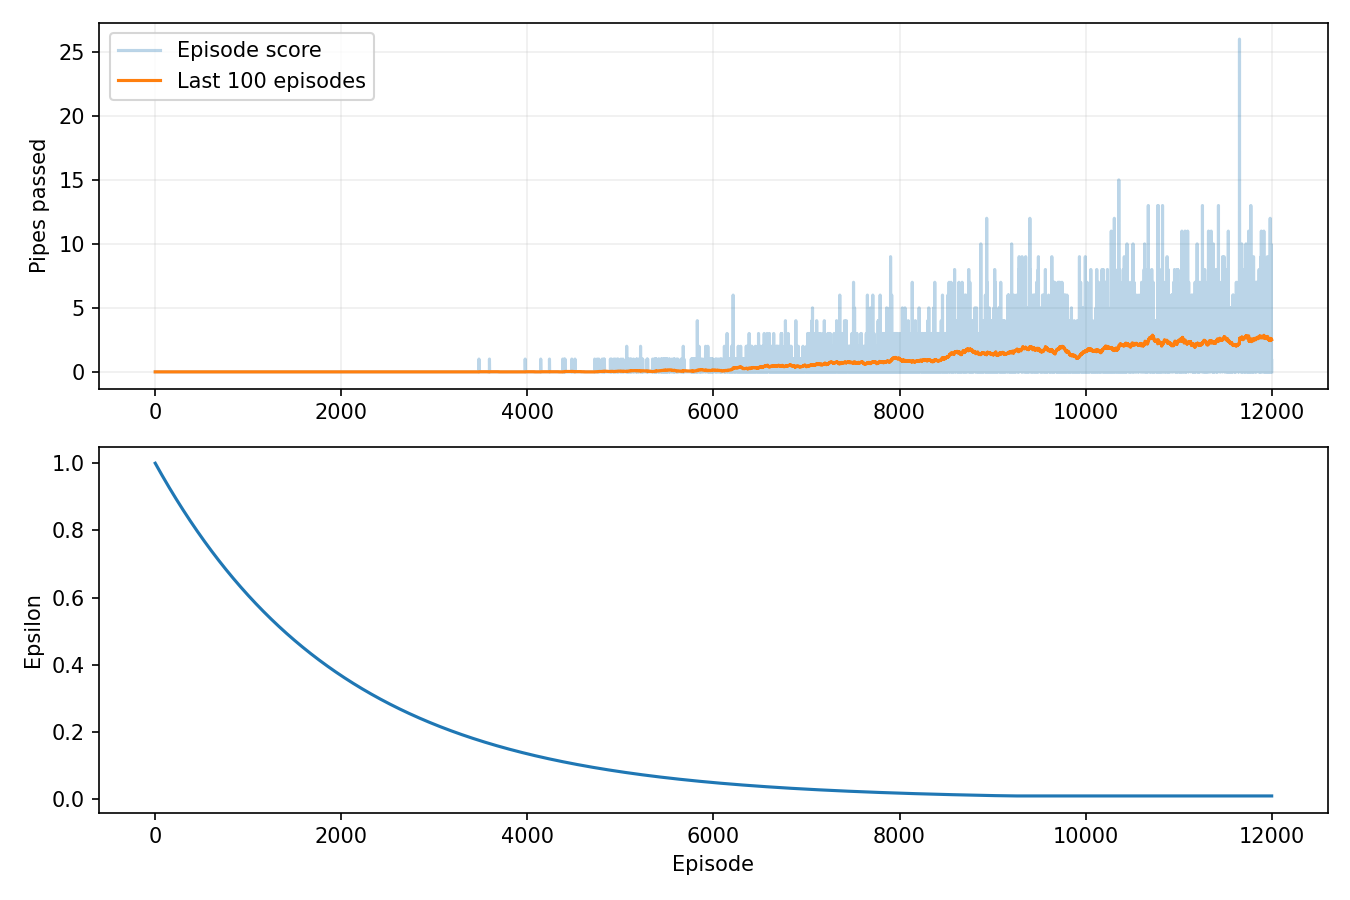

Data behind this chart, as committed beside it:
episode, seed, score, reward, epsilon, rolling_average, steps, reason, training_seconds
1, 42, 0, -7.6, 0.9995, 0.0, 49, collision, 0.002076
2, 43, 0, -7.5, 0.999, 0.0, 51, collision, 0.003426
3, 44, 0, -7.5, 0.9985, 0.0, 51, collision, 0.00413
4, 45, 0, -7.5, 0.998, 0.0, 51, collision, 0.004788
5, 46, 0, -7.55, 0.9975, 0.0, 50, collision, 0.005444
6, 47, 0, -7.5, 0.997, 0.0, 51, collision, 0.006105
7, 48, 0, -7.5, 0.9965, 0.0, 51, collision, 0.006744
8, 49, 0, -7.35, 0.996, 0.0, 54, collision, 0.007422
9, 50, 0, -7.45, 0.9955, 0.0, 52, collision, 0.008107
10, 51, 0, -7.35, 0.995, 0.0, 54, collision, 0.008805
11, 52, 0, -7.6, 0.9945, 0.0, 49, collision, 0.009428
12, 53, 0, -7.45, 0.994, 0.0, 52, collision, 0.0101
13, 54, 0, -7.45, 0.9935, 0.0, 52, collision, 0.01076
14, 55, 0, -7.5, 0.993, 0.0, 51, collision, 0.01141
15, 56, 0, -7.55, 0.9925, 0.0, 50, collision, 0.01209
16, 57, 0, -7.35, 0.992, 0.0, 54, collision, 0.01281
17, 58, 0, -7.55, 0.9915, 0.0, 50, collision, 0.01351
18, 59, 0, -7.3, 0.991, 0.0, 55, collision, 0.01427
19, 60, 0, -7.45, 0.9905, 0.0, 52, collision, 0.01498
20, 61, 0, -7.5, 0.99, 0.0, 51, collision, 0.01561
21, 62, 0, -7.45, 0.9896, 0.0, 52, collision, 0.01627
22, 63, 0, -7.5, 0.9891, 0.0, 51, collision, 0.01691
23, 64, 0, -7.6, 0.9886, 0.0, 49, collision, 0.01752
24, 65, 0, -7.6, 0.9881, 0.0, 49, collision, 0.0182
25, 66, 0, -7.55, 0.9876, 0.0, 50, collision, 0.01883
26, 67, 0, -7.5, 0.9871, 0.0, 51, collision, 0.01946
27, 68, 0, -7.45, 0.9866, 0.0, 52, collision, 0.02015
28, 69, 0, -7.45, 0.9861, 0.0, 52, collision, 0.02082
29, 70, 0, -7.5, 0.9856, 0.0, 51, collision, 0.02144
30, 71, 0, -7.5, 0.9851, 0.0, 51, collision, 0.02208
31, 72, 0, -7.55, 0.9846, 0.0, 50, collision, 0.02269
32, 73, 0, -7.55, 0.9841, 0.0, 50, collision, 0.02331
33, 74, 0, -7.6, 0.9836, 0.0, 49, collision, 0.02392
34, 75, 0, -7.5, 0.9831, 0.0, 51, collision, 0.02454
35, 76, 0, -7.6, 0.9826, 0.0, 49, collision, 0.02514
36, 77, 0, -7.4, 0.9822, 0.0, 53, collision, 0.02582
37, 78, 0, -7.45, 0.9817, 0.0, 52, collision, 0.02646
38, 79, 0, -7.25, 0.9812, 0.0, 56, collision, 0.02715
39, 80, 0, -7.5, 0.9807, 0.0, 51, collision, 0.02778
40, 81, 0, -7.6, 0.9802, 0.0, 49, collision, 0.02838
41, 82, 0, -7.5, 0.9797, 0.0, 51, collision, 0.02901
42, 83, 0, -7.6, 0.9792, 0.0, 49, collision, 0.02962
43, 84, 0, -7.1, 0.9787, 0.0, 59, collision, 0.03034
44, 85, 0, -7.25, 0.9782, 0.0, 56, collision, 0.03103
45, 86, 0, -7.6, 0.9777, 0.0, 49, collision, 0.03165
46, 87, 0, -7.5, 0.9773, 0.0, 51, collision, 0.03227
47, 88, 0, -7.3, 0.9768, 0.0, 55, collision, 0.03295
48, 89, 0, -7.45, 0.9763, 0.0, 52, collision, 0.0336
49, 90, 0, -7.55, 0.9758, 0.0, 50, collision, 0.03421
50, 91, 0, -7.5, 0.9753, 0.0, 51, collision, 0.03483
51, 92, 0, -7.6, 0.9748, 0.0, 49, collision, 0.03544
52, 93, 0, -7.3, 0.9743, 0.0, 55, collision, 0.03612
53, 94, 0, -7.5, 0.9738, 0.0, 51, collision, 0.0368
54, 95, 0, -7.55, 0.9734, 0.0, 50, collision, 0.03742
55, 96, 0, -7.55, 0.9729, 0.0, 50, collision, 0.03804
56, 97, 0, -7.5, 0.9724, 0.0, 51, collision, 0.03867
57, 98, 0, -7.6, 0.9719, 0.0, 49, collision, 0.03928
58, 99, 0, -7.5, 0.9714, 0.0, 51, collision, 0.03991
59, 100, 0, -7.55, 0.9709, 0.0, 50, collision, 0.04052
60, 101, 0, -7.65, 0.9704, 0.0, 48, collision, 0.04112
... 11,940 more rows
